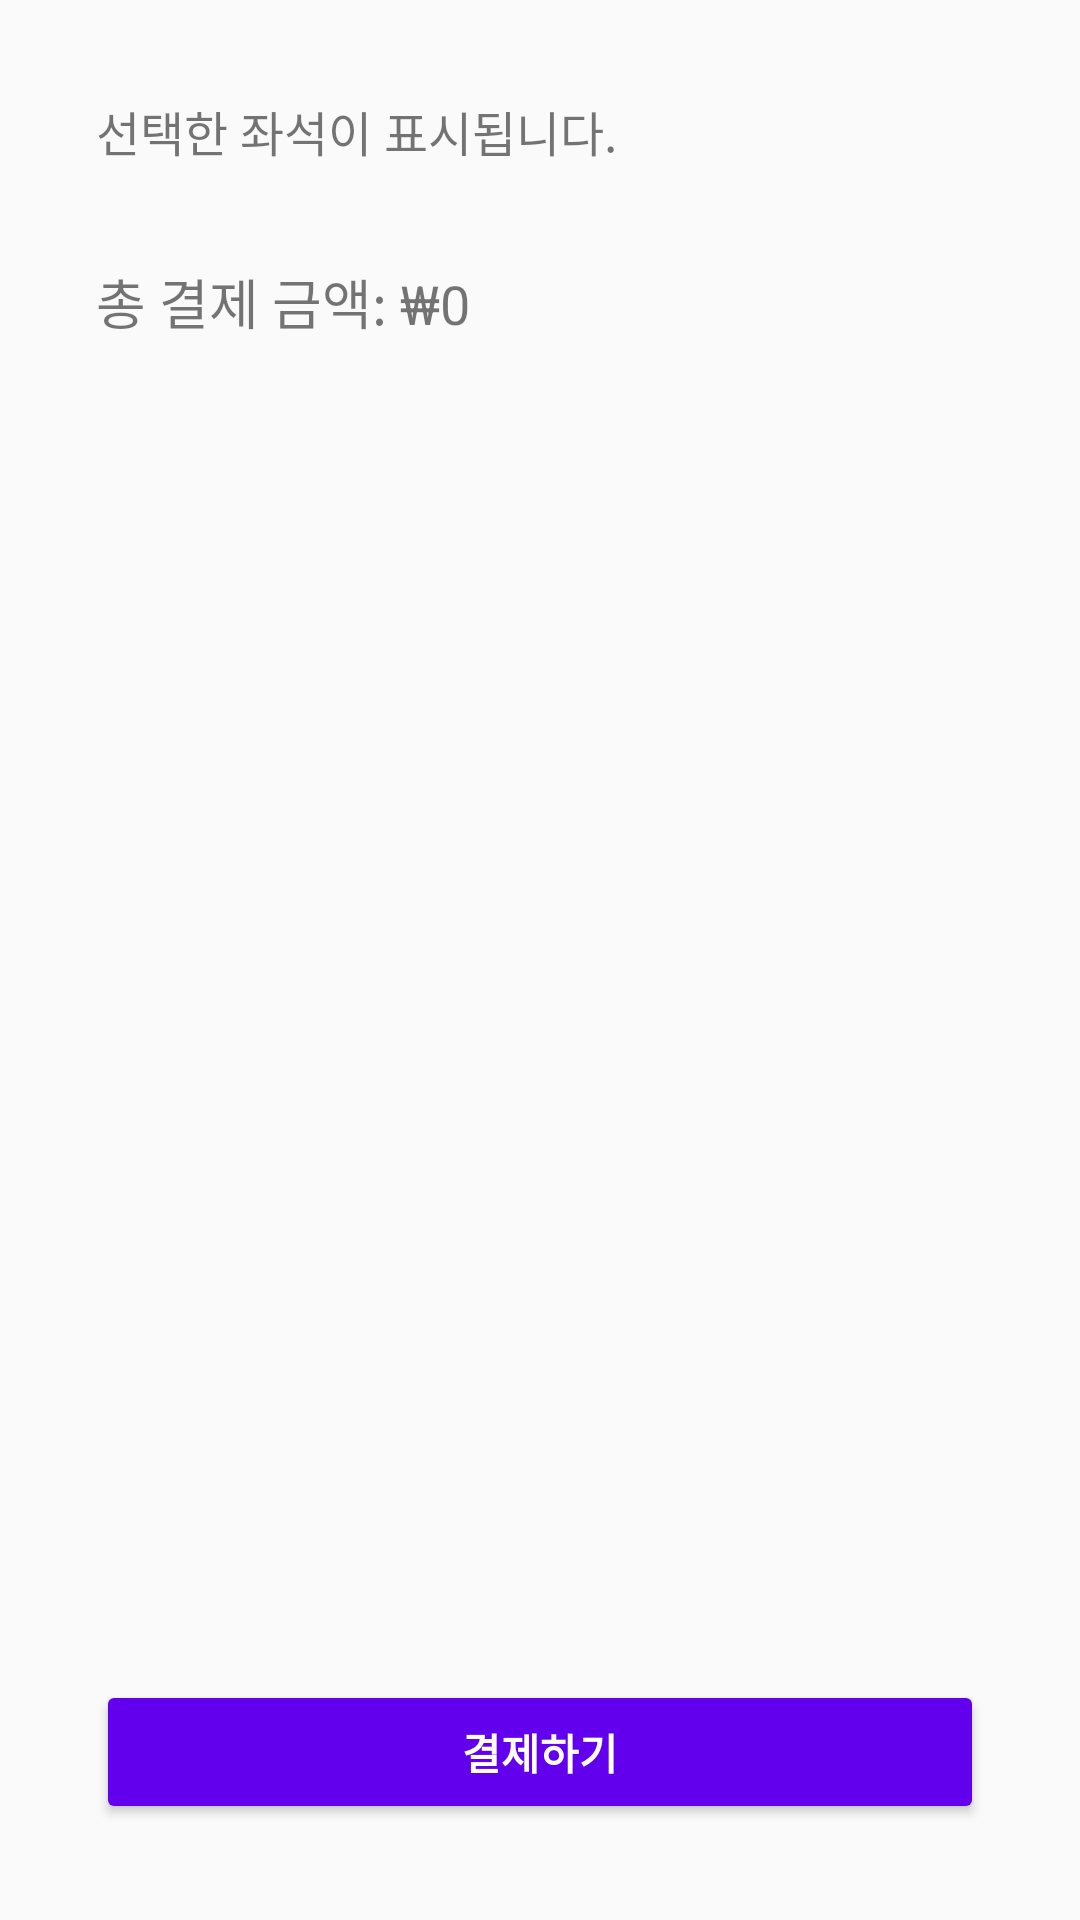

This screen was rendered from an Android layout file. Write that file and the resources it references.
<!-- AndroidManifest.xml: application theme Theme.AppCompat.Light -->
<!-- res/layout/fragment_payment.xml -->
<?xml version="1.0" encoding="utf-8"?>
<androidx.constraintlayout.widget.ConstraintLayout
    xmlns:android="http://schemas.android.com/apk/res/android"
    xmlns:app="http://schemas.android.com/apk/res-auto"
    android:layout_width="match_parent"
    android:layout_height="match_parent"
    android:padding="16dp">

    
    <TextView
        android:id="@+id/selectedSeatsTextView"
        android:layout_width="match_parent"
        android:layout_height="wrap_content"
        android:text="선택한 좌석이 표시됩니다."
        android:textSize="16sp"
        android:padding="16dp"
        app:layout_constraintTop_toTopOf="parent"
        app:layout_constraintStart_toStartOf="parent"
        app:layout_constraintEnd_toEndOf="parent" />

    
    <TextView
        android:id="@+id/totalAmountTextView"
        android:layout_width="match_parent"
        android:layout_height="wrap_content"
        android:text="총 결제 금액: ₩0"
        android:textSize="18sp"
        android:padding="16dp"
        app:layout_constraintTop_toBottomOf="@id/selectedSeatsTextView"
        app:layout_constraintStart_toStartOf="parent"
        app:layout_constraintEnd_toEndOf="parent" />

    
    <Button
        android:id="@+id/payButton"
        android:layout_width="match_parent"
        android:layout_height="wrap_content"
        android:text="결제하기"
        android:backgroundTint="@color/purple_500"
        android:textColor="@android:color/white"
        android:textStyle="bold"
        app:layout_constraintBottom_toBottomOf="parent"
        app:layout_constraintStart_toStartOf="parent"
        app:layout_constraintEnd_toEndOf="parent"
        android:layout_margin="16dp" />
</androidx.constraintlayout.widget.ConstraintLayout>
<!-- resources referenced by this layout -->
<resources>
  <color name="purple_500">#FF6200EE</color>
</resources>
